Image classification data set "processed" (ruzbeh4/banknote-net on GitHub). Class labels (39): 1000000 variant 1 back, 1000000 variant 1 front, 100000 variant 1 back, 100000 variant 1 front, 100000 variant 2 front, 100000 variant 3 back, 100000 variant 3 front, 100000 variant 4 back, 100000 variant 4 front, 10000 variant 1 back, 10000 variant 1 front, 1000 variant 1 back, 1000 variant 1 front, 1000 variant 2 back, 1000 variant 2 front, 1000 variant 3 back, 1000 variant 3 front, 200000 variant 1 back, 200000 variant 1 front, 200000 variant 2 back, 200000 variant 2 front, 2000 variant 3 back, 2000 variant 3 front, 500000 variant 1 back, 500000 variant 1 front, 50000 variant 1 back, 50000 variant 1 front, 50000 variant 2 back, 50000 variant 2 front, 50000 variant 3 back, 50000 variant 3 front, 50000 variant 4 back, 50000 variant 4 front, 5000 variant 1 back, 5000 variant 1 front, 5000 variant 2 back, 5000 variant 2 front, 5000 variant 3 back, none.

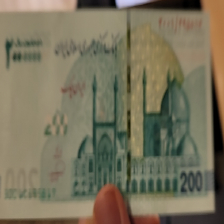
Label: 200000 variant 1 front

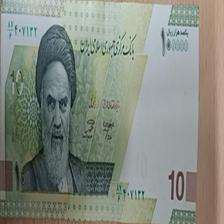
Label: 10000 variant 1 front

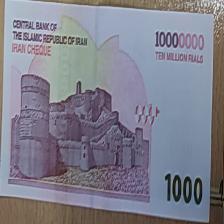
Label: 1000000 variant 1 back

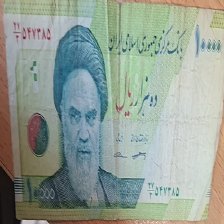
Label: 1000 variant 1 front

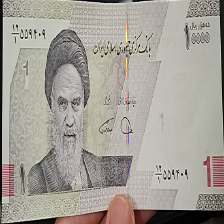
Label: 1000 variant 3 front

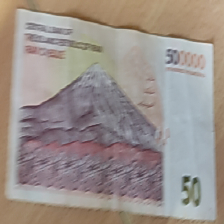
Label: 50000 variant 2 back
